Labelled photos from "dataset", an image-classification folder in sheikhwasif183/Classification-and-Sorting-of-Recyclables-from-Trash-. The possible labels are: general waste, glass metal, paper cardboard, plastic items.

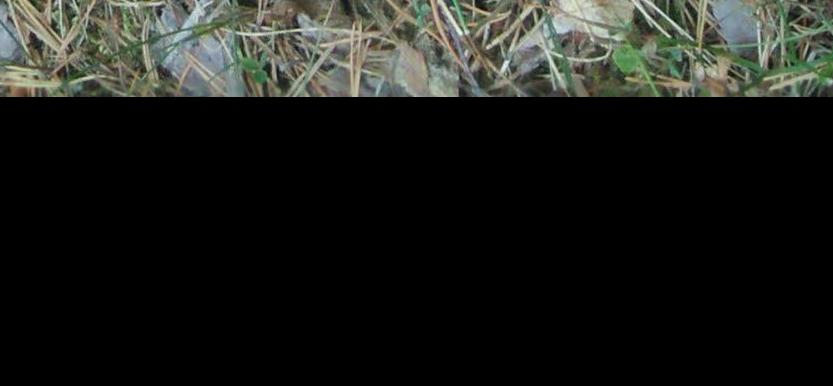
Label: paper cardboard

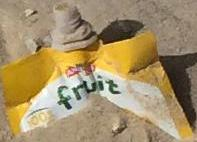
Label: general waste

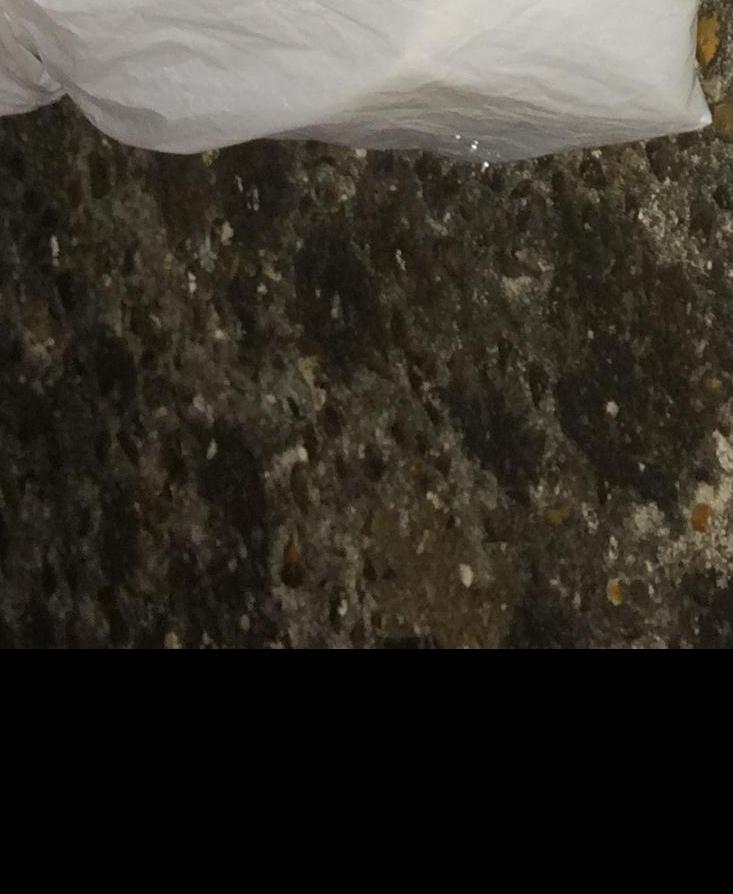
Label: glass metal

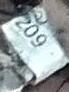
Label: general waste

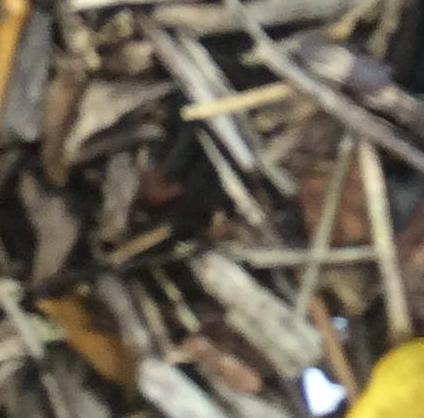
Label: plastic items

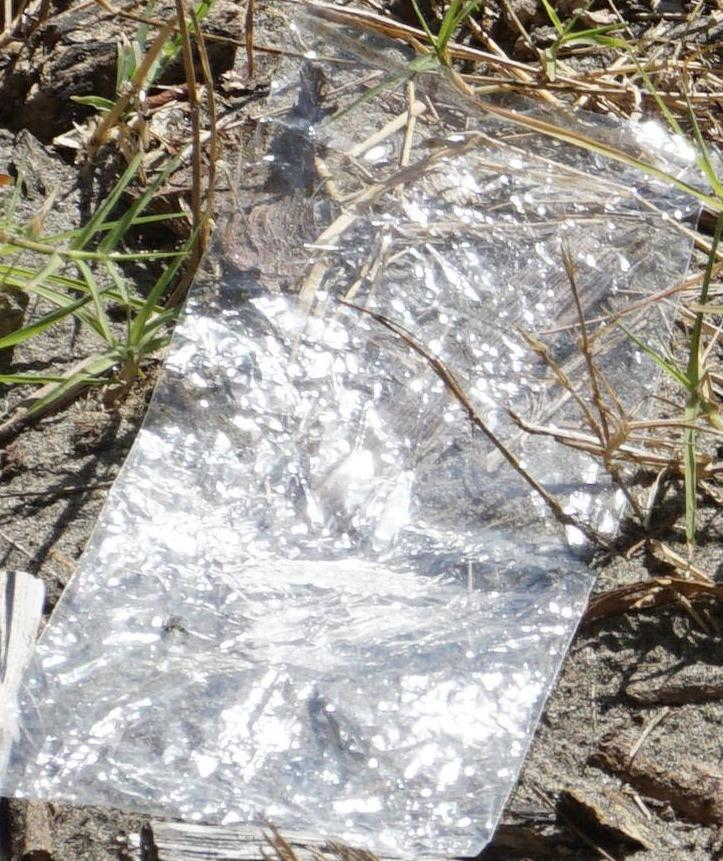
Label: plastic items
